Image classification data set "dataset_split" (Ibad2004/plant_Disease_detection on GitHub). Class labels (15): pepper bell bacterial spot, pepper bell healthy, potato early blight, potato late blight, potato healthy, tomato bacterial spot, tomato early blight, tomato late blight, tomato leaf mold, tomato septoria leaf spot, tomato two-spotted spider mite, tomato target spot, tomato yellow leaf curl virus, tomato mosaic virus, tomato healthy.

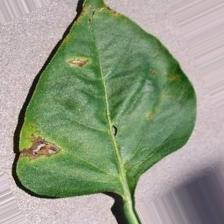
Label: pepper bell bacterial spot

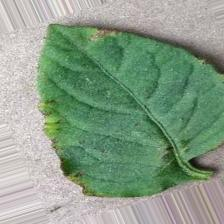
Label: tomato bacterial spot

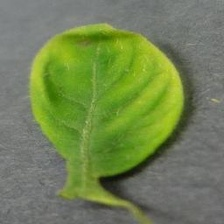
Label: tomato yellow leaf curl virus

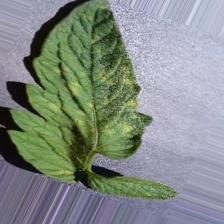
Label: tomato leaf mold

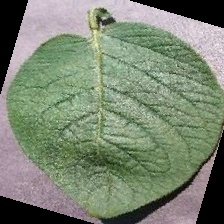
Label: potato healthy

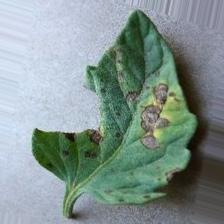
Label: tomato early blight
